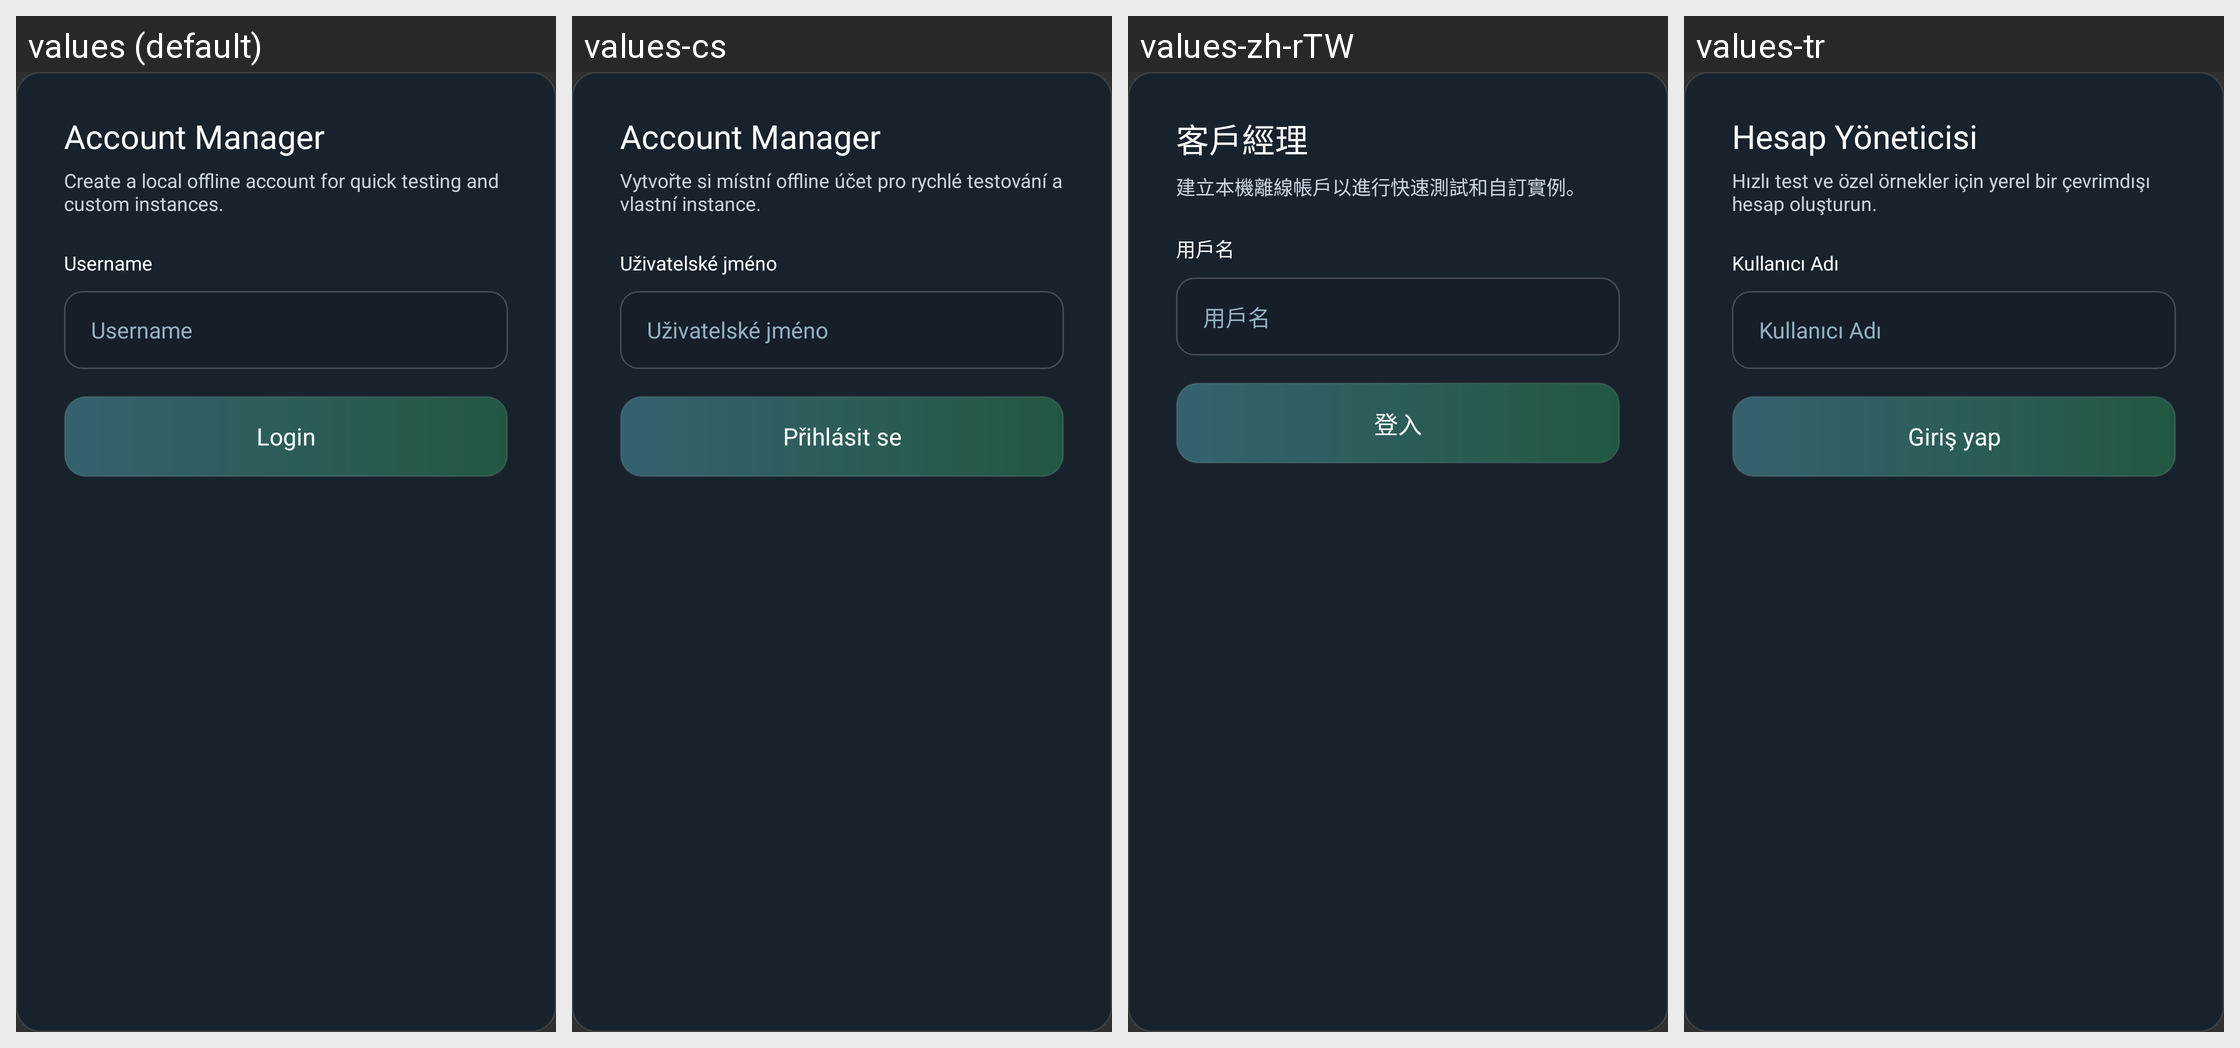

The Android screen above is rendered under several locales of the same app. Produce the string resources it draws, with the default and per-locale values.
Android screen res/layout/fragment_local_login.xml rendered under 4 locales, left to right: values (default), values-cs, values-zh-rTW, values-tr. Device: Nexus 5 (rendered at 1080×1920; each locale shown at half size, 540×960, under a caption strip naming it); theme AppTheme.
Other locales in the repository, not shown: values-af, values-ar, values-az-rAZ, values-ba, values-bn-rBD, values-bn-rIN, values-ca, values-da, values-de, values-el, values-en-rGB, values-es, values-et-rEE, values-fa-rIR, values-fi, values-fil, values-fr, values-hi, values-hu, values-in, values-it, values-iw, values-ja, values-kk, values-ko, values-la, values-lol-rAA, values-lt, values-mn-rMN, values-ms, values-nl, values-no, values-pl, values-pt, values-pt-rBR, values-ro, values-rpr, values-ru, values-sk-rSK, values-sr, values-sr-rCS, values-sv, values-th, values-tt, values-uk, values-vi, values-zh-rCN.
Strings drawn on this screen, with the default value and each locale's value (text and hints the layout hard-codes, and strings that could not be matched under every locale, appear in the picture but are not listed):

account_manager_title
  values: Account Manager
  values-cs: Account Manager
  values-zh-rTW: 客戶經理
  values-tr: Hesap Yöneticisi

local_login_subtitle
  values: Create a local offline account for quick testing and custom instances.
  values-cs: Vytvořte si místní offline účet pro rychlé testování a vlastní instance.
  values-zh-rTW: 建立本機離線帳戶以進行快速測試和自訂實例。
  values-tr: Hızlı test ve özel örnekler için yerel bir çevrimdışı hesap oluşturun.

login_online_username_hint
  values: Username
  values-cs: Uživatelské jméno
  values-zh-rTW: 用戶名
  values-tr: Kullanıcı Adı

login_online_login_label
  values: Login
  values-cs: Přihlásit se
  values-zh-rTW: 登入
  values-tr: Giriş yap
